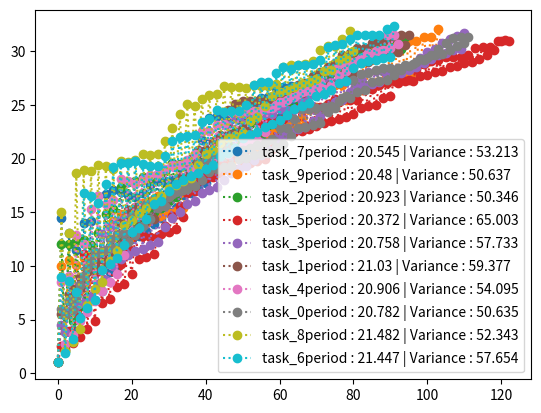

Here is the Python script that generated this plot:
# random => sample of deadline and capacity
# random put task in queue
# from queue choose period

import random as ra
import matplotlib.pyplot as plt
import numpy as np

task_list = []
task_queue = []
d_task = {} # task_id: period


def ghosh_dist(a,b):
    if a == b:
        return a
    else:
        return int(a+int(np.random.lognormal(ra.randint(0,100),ra.randint(1,100)))%(b-a))


def plot_me():
    temp=[]
    for i in d_task:
        plt.plot(d_task[i],':o' ,label='task_'+str(i)+ \
                                       'period : '+str(round(sum(d_task[i])/len(d_task[i]),3))+ \
                                       ' | Variance : '  + str(round(np.var(d_task[i]),3)))
    plt.legend()
    plt.show()

def gen_task(c_lim, d_lim):
    c=ghosh_dist(1, c_lim)
    return (int(len(task_list)), c,
            c + ra.randint(int((d_lim-c_lim) / 2), d_lim - c_lim))

def sel_task():
    if ra.randint(0,133331)%2 == 0:
        return task_list[ghosh_dist(0,len(task_list)-1)]
    else:
        return task_list[ra.randint(0, len(task_list) - 1)]

def main():
    for i in range(10):
        while True:
            c=ra.randint(2,6)
            d=ra.randint(6,30)
            if c!=d:
                break

        if d > c:
            print(f'c={c}, d={d} req ')
            r=gen_task(c,d)
            task_list.append(r)
            print(f'\t id={r[0]}, c={r[1]}, d={r[2]}\n')

    select_task()

    for i in task_queue:
        print(i)

    plot_me()

def task_buffer():
    t_buffer = []
    for i in range(6):
        t = ra.randrange(len(task_list))
        t_buffer.append(task_list[t])
    return t_buffer


def select_task():
    i = 0
    while i < 1000:
        for j in range(ra.randrange(70)):
            tas = task_buffer()
            t = tas[ra.randint(0, len(tas) - 1)]
            if t[0] not in d_task.keys():
                d_task[t[0]]=[1]
                i += 1
            else:
                d_task[t[0]].append(i/(d_task[t[0]][-1] + 1))
                i += 1
            task_queue.append((t[0], t[1], d_task[t[0]][-1], t[2]))
            if i == 1000:
                break



main()
print('Tasks: \t', task_list)

